Run: headless pygame with SDL's dummy video driver; simulated clock (each Clock.tick advances the game by its frame time, no real sleeping); random seed 0; keys injected as events and as key.get_pressed() state; no mouse input.
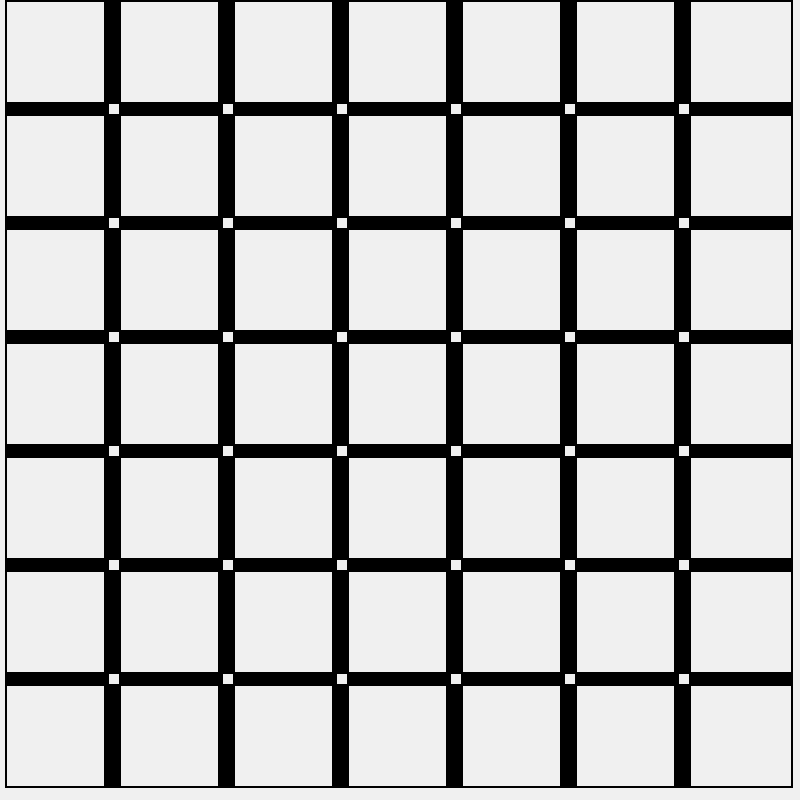
Frame 1 of 4 · flips 1–60 · no input
Frame 2 of 4 · flips 61–180 · tapped SPACE, RETURN · held RIGHT (→), D · screen unchanged from frame 1, image omitted
Frame 3 of 4 · flips 181–300 · held DOWN (↓), S · screen unchanged from frame 2, image omitted
Frame 4 of 4 · flips 301–420 · held LEFT (←), A, UP (↑), W · screen unchanged from frame 3, image omitted

The pygame program that drew these frames:

import pygame
import sys
from pygame.locals import *

class TablePlayer:
    def __init__(self,boardX,boardY,Col,Row):
        self.boardX = boardX
        self.boardY = boardY
        self.col = Col
        self.row = Row
        self.black =(0,0,0)

    def numberCase(self):
        n= self.col
        return n

    def sizeCaseX(self):
        sizeX=(self.boardX//self.numberCase())-10
        return sizeX

    def sizeCaseY(self):
        sizeY = (self.boardY//self.numberCase())-10
        return sizeY

    def coordX(self,i):
        x = ((self.boardX//self.numberCase()))*i+5
        return x
    
    def coordY(self,j):
        y=((self.boardY//self.numberCase()))*j
        return y
    
    def drawCase(self, surface, i, j):
        x = self.coordX(i)
        y = self.coordY(j)
        width = self.sizeCaseX()
        height = self.sizeCaseY()
        casePlayer = pygame.draw.rect(surface, self.black, (x, y, width, height),2)
        
        for i in range(self.col):
            for j in range(self.row):
                casePlayer 

class VerticalBarrer():
    def __init__(self,boardX,boardY,Col,Row):
        self.boardX = boardX
        self.boardY = boardY
        self.col = Col
        self.row = Row
        self.black =(0,0,0)

    def numberCase(self):
        n = self.col
        return n

    def sizeVBarrerX(self):
        sizeX=15
        return sizeX

    def sizeVBarrerY(self):
        sizeY=(self.boardY//self.numberCase())-10
        return sizeY

    def coordX(self,i):
        x = ((self.boardX//self.numberCase()))*i+(self.boardX//self.numberCase())-10
        return x

    def coordY(self,j):
        y=(self.boardX//self.numberCase())*j
        return y

    def drawVBarrer(self,surface,i,j):
        x = self.coordX(i)
        y = self.coordY(j)
        width = self.sizeVBarrerX()
        height = self.sizeVBarrerY()
        Vbarrer = pygame.draw.rect(surface, self.black, (x, y, width, height))
        
        for i in range(self.col):
            for j in range(self.row):
                Vbarrer

class HorrizontalBarrer():
    def __init__(self,boardX,boardY,Col,Row):
        self.boardX = boardX
        self.boardY = boardY
        self.col = Col
        self.row = Row
        self.black =(0,0,0)

    def numberCase(self):
        n = self.col
        return n

    def sizeHBarrerX(self):
        sizeX=(self.boardY//self.numberCase())-10
        return sizeX

    def sizeHBarrerY(self):
        sizeY=10
        return sizeY

    def coordX(self,i):
        x = ((self.boardX//self.numberCase()))*i+5
        return x

    def coordY(self,j):
        y=(self.boardX//self.numberCase())*j+(self.boardX//self.numberCase())-10
        return y

    def drawHBarrer(self,surface,i,j):
        x = self.coordX(i)
        y = self.coordY(j)
        width = self.sizeHBarrerX()
        height = self.sizeHBarrerY()
        Hbarrer = pygame.draw.rect(surface, self.black, (x, y, width, height))
        
        for i in range(self.col):
            for j in range(self.row):
                Hbarrer

class Game:
    def __init__(self, Col, Row):
        self.col = Col
        self.row = Row
        self.windowXmax = 800
        self.windowYmax = 800
        self.window= pygame.display.set_mode((self.windowXmax, self.windowYmax))

        

        pygame.display.set_caption("plateau")
        self.play = True

    def displayBoard(self):
        while self.play:
            for event in pygame.event.get():
                if event.type == pygame.QUIT:
                    sys.exit()
            self.window.fill((240,240,240))
            for i in range(self.col):
                for j in range(self.row):
                    TablePlayer(self.windowXmax, self.windowYmax,self.col,self.row).drawCase(self.window,i,j)
            for i in range(self.col-1):
                for j in range(self.row):
                    VerticalBarrer(self.windowXmax, self.windowYmax,self.col,self.row).drawVBarrer(self.window,i,j)
            for i in range(self.col):
                for j in range(self.row-1):
                    HorrizontalBarrer(self.windowXmax, self.windowYmax,self.col,self.row).drawHBarrer(self.window,i,j)
            

            pygame.display.flip()


pygame.init()
Game(7,7).displayBoard()
pygame.quit()
